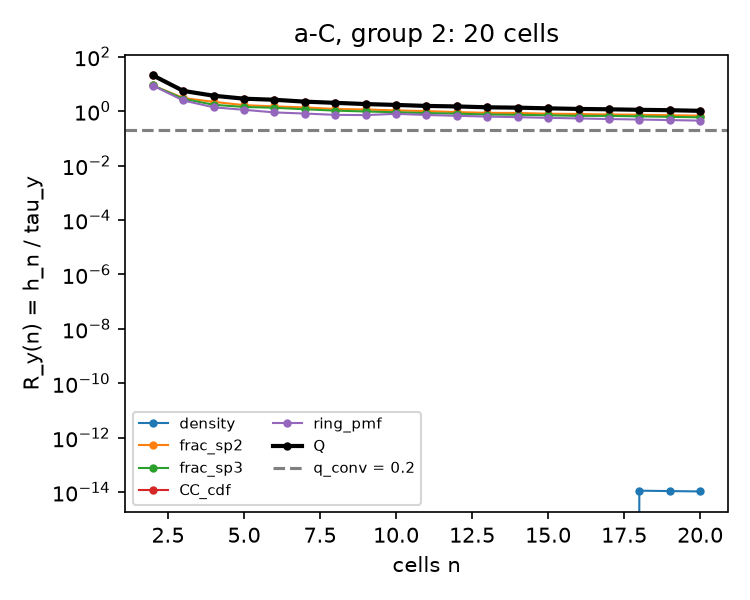

The data file committed next to this chart (first rows):
group, n, descriptor, kind, R_median, R_q25, R_q75
2, 2, density, density, 0.0, 0.0, 0.0
2, 2, frac_sp2, fraction, 8.824, 2.941, 16.54
2, 2, frac_sp3, fraction, 8.824, 4.412, 14.71
2, 2, CC_cdf, cdf, 20.73, 17.23, 29.76
2, 2, ring_pmf, pmf, 8.728, 6.966, 11.4
2, 2, Q, max, 20.73, , 
2, 3, density, density, 0.0, 0.0, 0.0
2, 3, frac_sp2, fraction, 3.043, 1.992, 4.341
2, 3, frac_sp3, fraction, 2.856, 1.826, 3.785
2, 3, CC_cdf, cdf, 5.548, 4.14, 7.212
2, 3, ring_pmf, pmf, 2.469, 1.991, 3.019
2, 3, Q, max, 5.548, , 
2, 4, density, density, 0.0, 0.0, 0.0
2, 4, frac_sp2, fraction, 2.188, 1.519, 2.815
2, 4, frac_sp3, fraction, 1.711, 1.307, 2.34
2, 4, CC_cdf, cdf, 3.688, 2.945, 4.688
2, 4, ring_pmf, pmf, 1.385, 1.271, 1.647
2, 4, Q, max, 3.688, , 
2, 5, density, density, 0.0, 0.0, 0.0
2, 5, frac_sp2, fraction, 1.666, 1.246, 2.119
2, 5, frac_sp3, fraction, 1.426, 1.134, 1.755
2, 5, CC_cdf, cdf, 2.867, 2.38, 3.432
2, 5, ring_pmf, pmf, 1.12, 0.9599, 1.494
2, 5, Q, max, 2.867, , 
2, 6, density, density, 0.0, 0.0, 0.0
2, 6, frac_sp2, fraction, 1.491, 1.177, 1.751
2, 6, frac_sp3, fraction, 1.328, 1.072, 1.555
2, 6, CC_cdf, cdf, 2.616, 2.152, 2.974
2, 6, ring_pmf, pmf, 0.8979, 0.7798, 1.389
2, 6, Q, max, 2.616, , 
2, 7, density, density, 0.0, 0.0, 0.0
2, 7, frac_sp2, fraction, 1.37, 1.143, 1.563
2, 7, frac_sp3, fraction, 1.172, 0.9226, 1.377
2, 7, CC_cdf, cdf, 2.233, 1.778, 2.534
2, 7, ring_pmf, pmf, 0.8149, 0.7163, 1.204
2, 7, Q, max, 2.233, , 
2, 8, density, density, 0.0, 0.0, 0.0
2, 8, frac_sp2, fraction, 1.198, 1.048, 1.345
2, 8, frac_sp3, fraction, 1.045, 0.8955, 1.226
2, 8, CC_cdf, cdf, 2.019, 1.708, 2.276
2, 8, ring_pmf, pmf, 0.7303, 0.6402, 1.03
2, 8, Q, max, 2.019, , 
2, 9, density, density, 0.0, 0.0, 0.0
2, 9, frac_sp2, fraction, 1.15, 0.9925, 1.256
2, 9, frac_sp3, fraction, 0.9714, 0.8302, 1.057
2, 9, CC_cdf, cdf, 1.822, 1.574, 2.021
2, 9, ring_pmf, pmf, 0.7159, 0.5869, 0.9382
2, 9, Q, max, 1.822, , 
2, 10, density, density, 0.0, 0.0, 0.0
2, 10, frac_sp2, fraction, 1.063, 0.9426, 1.188
2, 10, frac_sp3, fraction, 0.9115, 0.8202, 1.004
2, 10, CC_cdf, cdf, 1.69, 1.501, 1.854
2, 10, ring_pmf, pmf, 0.7958, 0.5453, 0.8515
2, 10, Q, max, 1.69, , 
2, 11, density, density, 0.0, 0.0, 0.0
2, 11, frac_sp2, fraction, 1.004, 0.905, 1.104
2, 11, frac_sp3, fraction, 0.8488, 0.7471, 0.9319
2, 11, CC_cdf, cdf, 1.554, 1.388, 1.671
2, 11, ring_pmf, pmf, 0.7223, 0.5293, 0.7773
2, 11, Q, max, 1.554, , 
... 54 more rows
